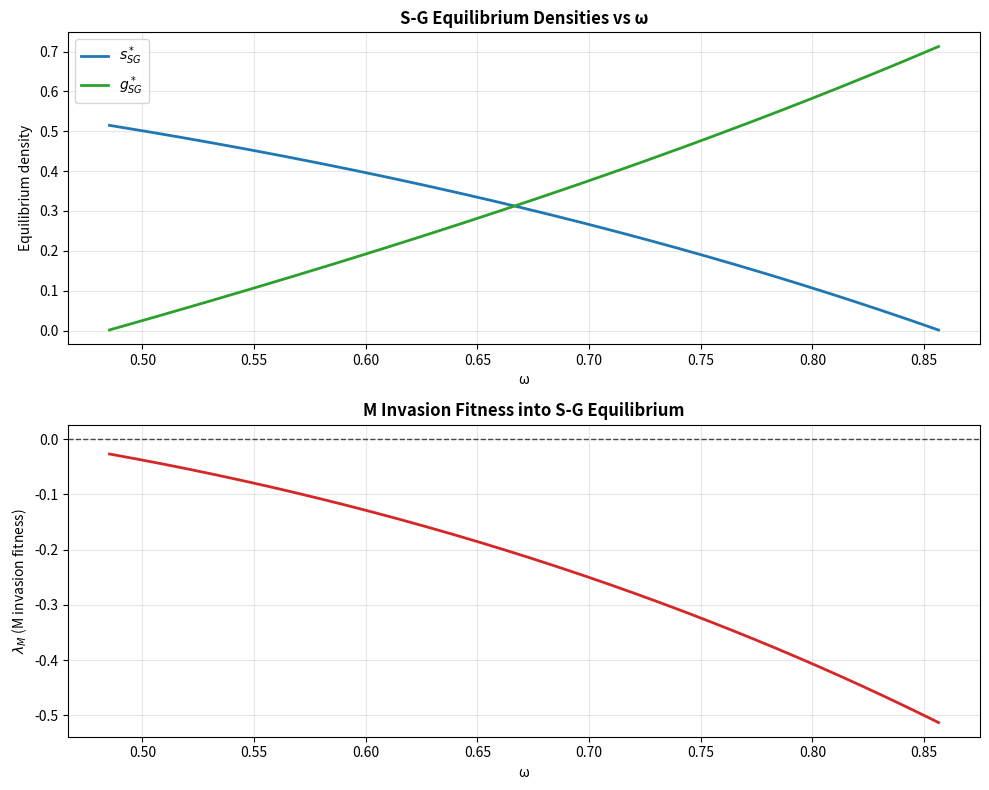

Recreate this plot in Python.
#!/usr/bin/env python3
"""Debug script to understand omega_crit2 behavior"""

import numpy as np
import matplotlib.pyplot as plt

class ThreeSpeciesModel:
    """Simplified model for debugging"""

    def __init__(self, r_S=1.0, r_M=0.8, sigma_MS=1.5, sigma_SM=0.5,
                 sigma_GS=0.4, sigma_GM=0.4, sigma_SG=0.4, sigma_MG=0.4,
                 alpha_GS=0.3, alpha_GM=0.3, alpha_SG=0.3, alpha_MG=0.3):
        self.r_S = r_S
        self.r_M = r_M
        self.sigma_MS = sigma_MS
        self.sigma_SM = sigma_SM
        self.sigma_GS = sigma_GS
        self.sigma_GM = sigma_GM
        self.sigma_SG = sigma_SG
        self.sigma_MG = sigma_MG
        self.alpha_GS = alpha_GS
        self.alpha_GM = alpha_GM
        self.alpha_SG = alpha_SG
        self.alpha_MG = alpha_MG

    def net_parameters(self, omega):
        a = (1 - omega) * self.sigma_SG - omega * self.alpha_SG
        c = (1 - omega) * self.sigma_GS - omega * self.alpha_GS
        d = 2 * omega - 1
        return a, c, d

    def SG_equilibrium(self, omega):
        """S-G equilibrium when M is absent"""
        a, c, d = self.net_parameters(omega)

        denominator = 1 - a * c

        if abs(denominator) < 1e-10:
            return None, None

        s_star_SG = ((1 - omega) + a * d) / denominator
        g_star_SG = d + c * s_star_SG

        # Only return if both positive
        if s_star_SG > 0 and g_star_SG > 0:
            return s_star_SG, g_star_SG
        else:
            return None, None

    def invasion_fitness_M(self, omega):
        """M invasion fitness into S-G equilibrium"""
        s_star_SG, g_star_SG = self.SG_equilibrium(omega)

        if s_star_SG is None:
            return np.nan

        lambda_M = -self.r_M + self.sigma_MS * s_star_SG + self.sigma_MG * g_star_SG

        return lambda_M


# Create model and scan omega
model = ThreeSpeciesModel()

omega_range = np.linspace(0.01, 0.99, 500)
s_SG_values = []
g_SG_values = []
lambda_M_values = []

for om in omega_range:
    s, g = model.SG_equilibrium(om)
    lam = model.invasion_fitness_M(om)

    s_SG_values.append(s if s is not None else np.nan)
    g_SG_values.append(g if g is not None else np.nan)
    lambda_M_values.append(lam)

# Plot
fig, axes = plt.subplots(2, 1, figsize=(10, 8))

# Panel 1: S-G equilibrium densities
axes[0].plot(omega_range, s_SG_values, '-', label='$s^*_{SG}$', color='#1f77b4', linewidth=2)
axes[0].plot(omega_range, g_SG_values, '-', label='$g^*_{SG}$', color='#2ca02c', linewidth=2)
axes[0].set_ylabel('Equilibrium density', fontsize=10)
axes[0].set_title('S-G Equilibrium Densities vs ω', fontweight='bold')
axes[0].legend()
axes[0].grid(alpha=0.3)
axes[0].set_xlabel('ω', fontsize=10)

# Panel 2: M invasion fitness
axes[1].plot(omega_range, lambda_M_values, '-', color='#d62728', linewidth=2)
axes[1].axhline(0, color='black', linestyle='--', alpha=0.7, linewidth=1)
axes[1].set_ylabel('$\\lambda_M$ (M invasion fitness)', fontsize=10)
axes[1].set_xlabel('ω', fontsize=10)
axes[1].set_title('M Invasion Fitness into S-G Equilibrium', fontweight='bold')
axes[1].grid(alpha=0.3)

# Find zero crossings
zero_crossings = []
for i in range(len(lambda_M_values) - 1):
    if not np.isnan(lambda_M_values[i]) and not np.isnan(lambda_M_values[i+1]):
        if lambda_M_values[i] > 0 and lambda_M_values[i+1] < 0:
            zero_crossings.append((omega_range[i] + omega_range[i+1]) / 2)
            axes[1].axvline((omega_range[i] + omega_range[i+1]) / 2,
                           color='red', linestyle=':', linewidth=2)
            axes[1].text((omega_range[i] + omega_range[i+1]) / 2,
                        axes[1].get_ylim()[1]*0.9,
                        f'ω_crit2 ≈ {(omega_range[i] + omega_range[i+1]) / 2:.3f}',
                        rotation=90, va='top', fontsize=9)

plt.tight_layout()
plt.savefig('debug_omega_crit2.png', dpi=200, bbox_inches='tight')
print("✓ Debug figure saved: debug_omega_crit2.png")

print("\nDiagnostics:")
print(f"λ_M min: {np.nanmin(lambda_M_values):.4f}")
print(f"λ_M max: {np.nanmax(lambda_M_values):.4f}")
print(f"Zero crossings found: {len(zero_crossings)}")
if zero_crossings:
    for i, omega_c in enumerate(zero_crossings):
        print(f"  ω_crit2^({i+1}) = {omega_c:.6f}")
else:
    print("  No zero crossings found - λ_M may not change sign")
    print(f"\n  This means M always {'can' if np.nanmin(lambda_M_values) > 0 else 'cannot'} invade S-G equilibrium")
    print(f"  across the entire ω range, so ω_crit2 does not exist with these parameters.")

plt.show()
